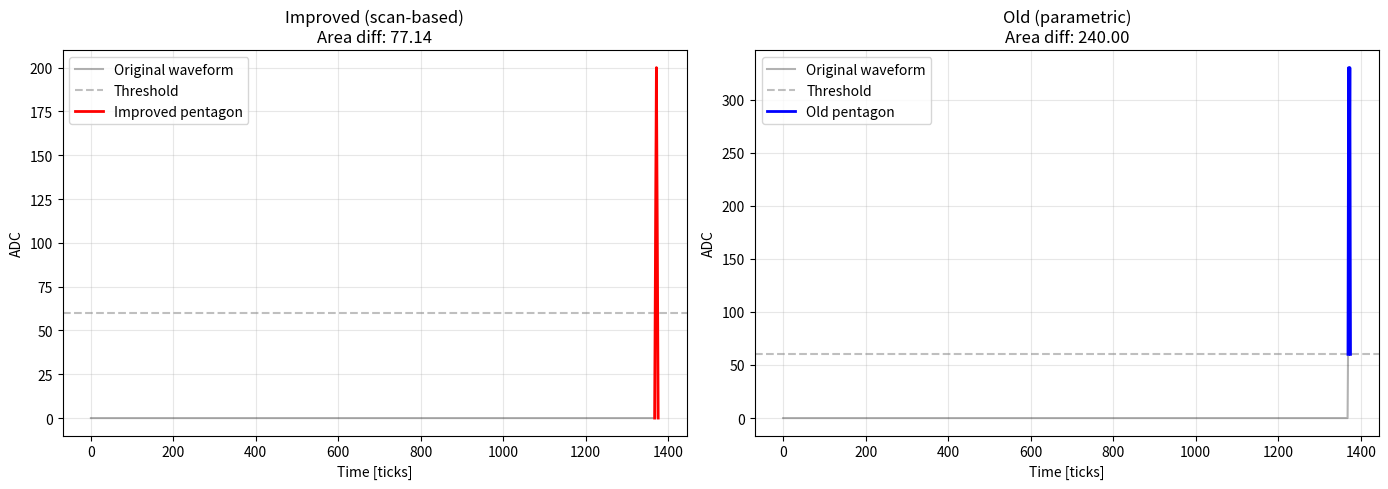
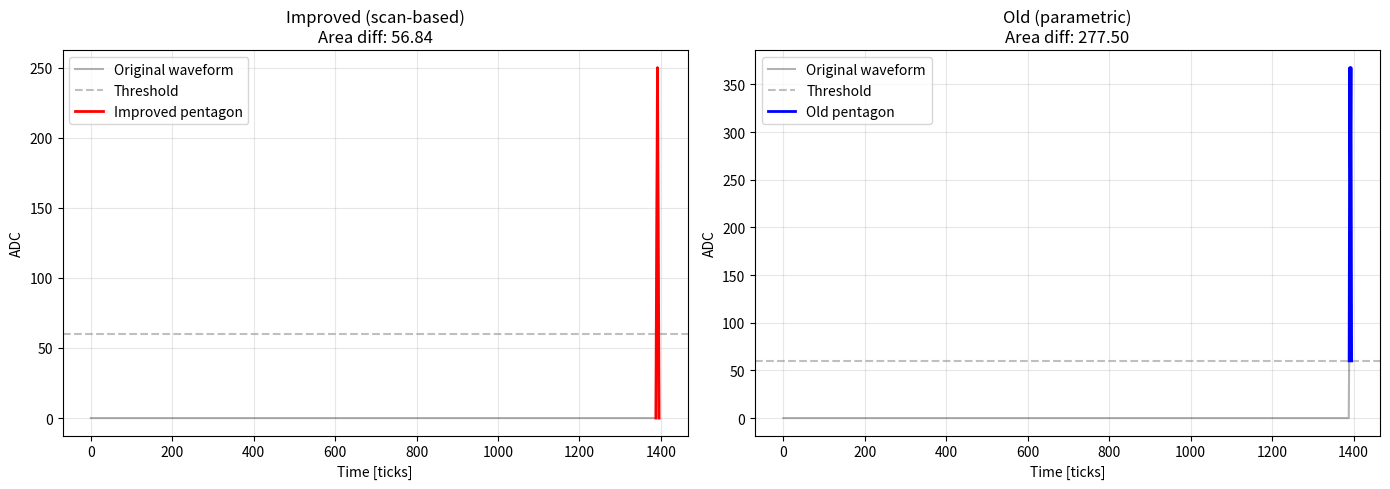
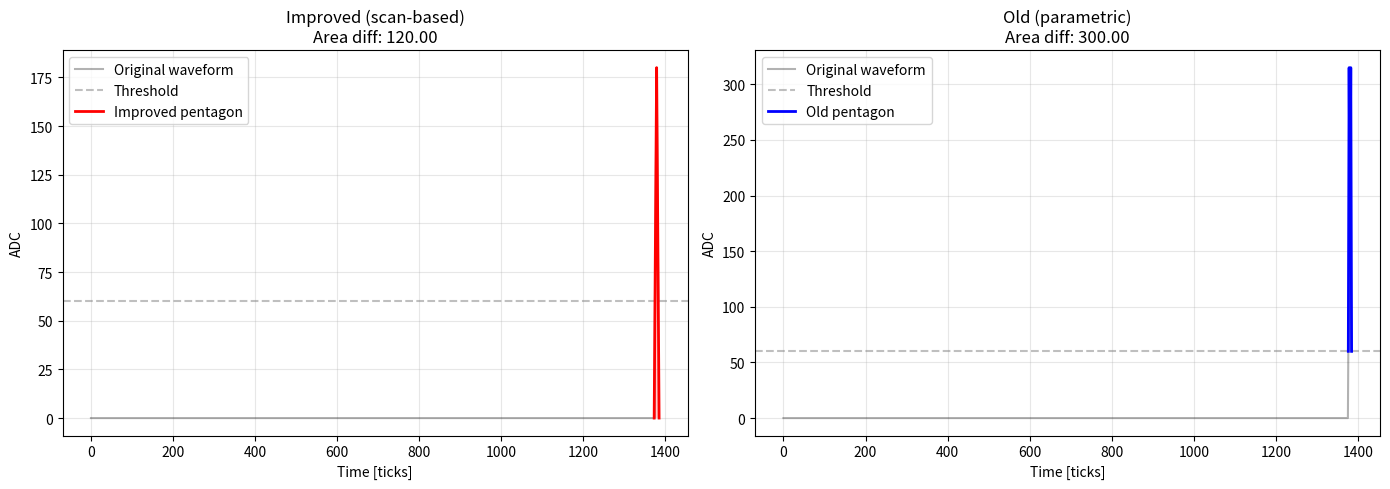
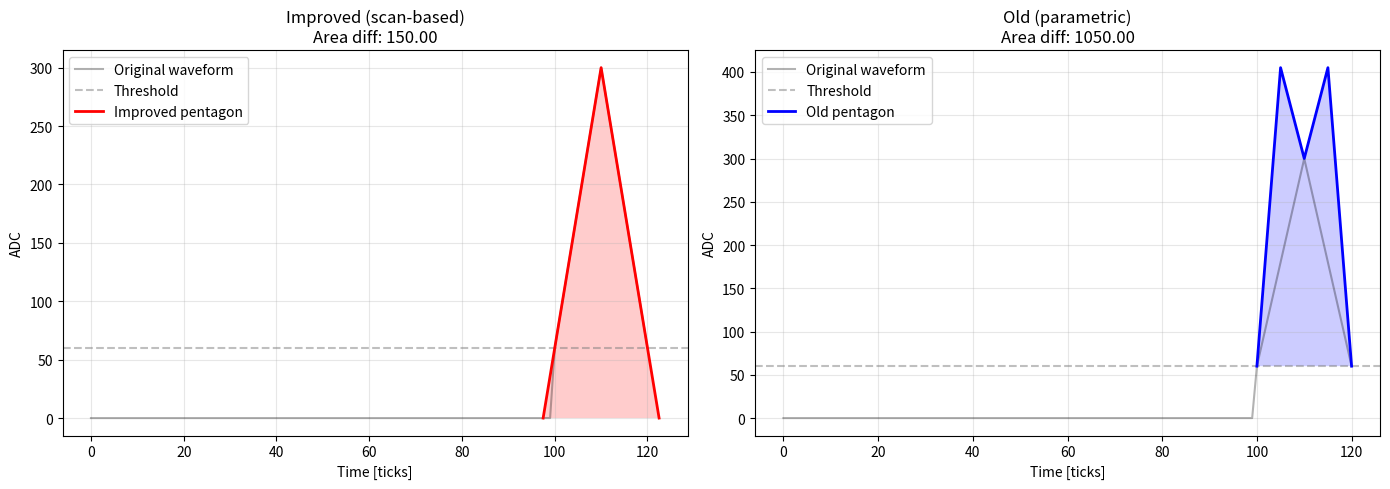
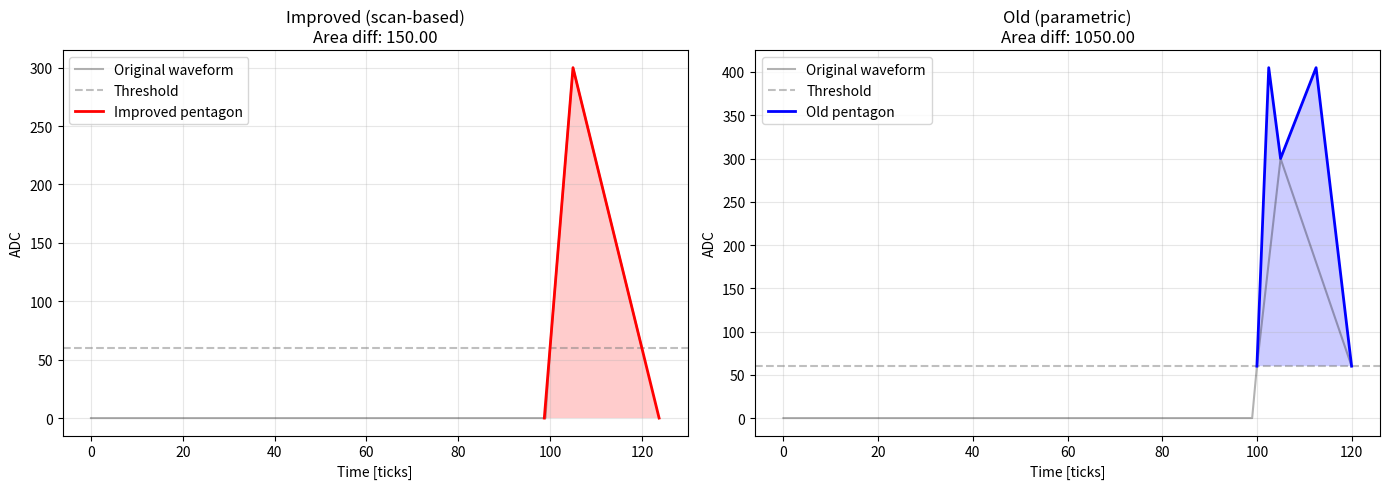
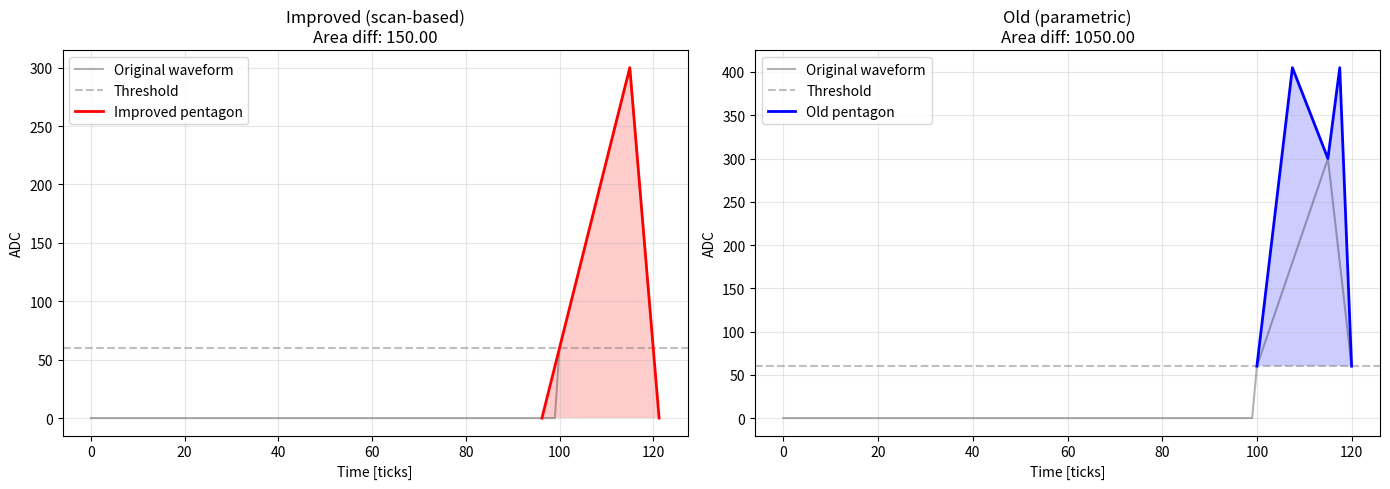

These charts were generated, in order, by the following Python code:
#!/usr/bin/env python3
"""
Test script to validate pentagon algorithm.
Compares the improved scanning approach with the old parametric approach.
"""

import numpy as np
import matplotlib.pyplot as plt
from typing import Dict, Optional


def polygon_area(vertices):
    """Calculate polygon area using Shoelace formula."""
    x = vertices[:, 0]
    y = vertices[:, 1]
    return 0.5 * np.abs(np.dot(x, np.roll(y, -1)) - np.dot(y, np.roll(x, -1)))


def find_pentagon_vertices(waveform, time_start, time_peak, time_end, threshold):
    """
    Scan candidate vertices near the peak and pick the pentagon 
    whose area matches the waveform integral.
    
    This is the improved algorithm from the user.
    """
    peak_amplitude = waveform[time_peak]
    target_x = np.arange(time_start, time_end + 1)
    target_y = waveform[time_start:time_end + 1]
    target_area = np.trapz(target_y, target_x)

    best = None
    for t1 in range(time_start + 1, time_peak):
        y1 = waveform[t1]
        if y1 <= threshold:
            continue
        slope_left = (y1 - threshold) / (t1 - time_start)
        if slope_left <= 0:
            continue
        t_left = time_start - threshold / slope_left

        for t2 in range(time_peak + 1, time_end):
            y2 = waveform[t2]
            if y2 <= threshold:
                continue
            slope_right = (y2 - threshold) / (t2 - time_end)
            if slope_right >= 0:
                continue
            t_right = time_end - threshold / slope_right
            if not (t_left < time_start and t_right > time_end):
                continue

            vertices = np.array([
                [t_left, 0.0],
                [t1, y1],
                [time_peak, peak_amplitude],
                [t2, y2],
                [t_right, 0.0]
            ])
            area = polygon_area(vertices)
            diff = abs(area - target_area)
            if best is None or diff < best["diff"]:
                best = {
                    "vertices": vertices,
                    "area": area,
                    "diff": diff,
                    "target_area": target_area,
                    "adc_integral_above_threshold": np.trapz(
                        np.maximum(target_y - threshold, 0), target_x
                    ),
                    "t1": t1,
                    "t2": t2,
                    "y1": y1,
                    "y2": y2,
                }
    return best


def old_parametric_approach(time_start, time_peak, time_end, adc_peak, adc_integral, threshold):
    """
    Old parametric approach using fixed fraction parameter.
    """
    frac = 0.5
    offset = threshold * (time_end - time_start)
    
    # Calculate time positions
    ah = time_peak - time_start
    bh = time_end - time_peak
    
    ad = ah * frac
    eb = bh * frac
    
    t_int_rise = time_start + ad
    t_int_fall = time_peak + eb
    
    # Calculate intermediate height
    time_over_threshold = time_end - time_start
    target_area = adc_integral + offset
    
    dh = ah - ad
    he = bh - eb
    peak_width = dh * (1.0 - frac) + frac * he
    intermediate_height = (2 * target_area - adc_peak * peak_width) / time_over_threshold
    
    return {
        "t1": int(t_int_rise),
        "t2": int(t_int_fall),
        "y1": intermediate_height,
        "y2": intermediate_height,
        "vertices": np.array([
            [time_start, threshold],
            [t_int_rise, intermediate_height],
            [time_peak, adc_peak],
            [t_int_fall, intermediate_height],
            [time_end, threshold]
        ]),
        "area": polygon_area(np.array([
            [time_start, threshold],
            [t_int_rise, intermediate_height],
            [time_peak, adc_peak],
            [t_int_fall, intermediate_height],
            [time_end, threshold]
        ]))
    }


def generate_test_waveform(time_start, time_peak, time_end, adc_peak, threshold):
    """Generate a synthetic waveform for testing."""
    length = time_end - time_start + 1
    waveform = np.zeros(time_end + 1)
    
    # Rising edge
    for t in range(time_start, time_peak + 1):
        frac = (t - time_start) / (time_peak - time_start)
        waveform[t] = threshold + frac * (adc_peak - threshold)
    
    # Falling edge
    for t in range(time_peak + 1, time_end + 1):
        frac = (t - time_peak) / (time_end - time_peak)
        waveform[t] = adc_peak - frac * (adc_peak - threshold)
    
    return waveform


def plot_comparison(waveform, time_start, time_peak, time_end, threshold, 
                   improved_result, old_result):
    """Plot comparison of the two approaches."""
    fig, (ax1, ax2) = plt.subplots(1, 2, figsize=(14, 5))
    
    # Plot improved approach
    ax1.plot(range(len(waveform)), waveform, 'k-', alpha=0.3, label='Original waveform')
    ax1.axhline(threshold, color='gray', linestyle='--', alpha=0.5, label='Threshold')
    
    if improved_result:
        verts = improved_result['vertices']
        ax1.plot(verts[:, 0], verts[:, 1], 'r-', linewidth=2, label='Improved pentagon')
        ax1.fill(verts[:, 0], verts[:, 1], 'r', alpha=0.2)
        ax1.set_title(f"Improved (scan-based)\nArea diff: {improved_result['diff']:.2f}")
    else:
        ax1.set_title("Improved (scan-based)\nFailed to find solution")
    
    ax1.set_xlabel('Time [ticks]')
    ax1.set_ylabel('ADC')
    ax1.legend()
    ax1.grid(True, alpha=0.3)
    
    # Plot old approach
    ax2.plot(range(len(waveform)), waveform, 'k-', alpha=0.3, label='Original waveform')
    ax2.axhline(threshold, color='gray', linestyle='--', alpha=0.5, label='Threshold')
    
    verts = old_result['vertices']
    ax2.plot(verts[:, 0], verts[:, 1], 'b-', linewidth=2, label='Old pentagon')
    ax2.fill(verts[:, 0], verts[:, 1], 'b', alpha=0.2)
    
    target_area = np.trapz(waveform[time_start:time_end+1], np.arange(time_start, time_end+1))
    ax2.set_title(f"Old (parametric)\nArea diff: {abs(old_result['area'] - target_area):.2f}")
    ax2.set_xlabel('Time [ticks]')
    ax2.set_ylabel('ADC')
    ax2.legend()
    ax2.grid(True, alpha=0.3)
    
    plt.tight_layout()
    return fig


def run_test_case(time_start, time_peak, time_end, adc_peak, threshold):
    """Run a single test case comparing both approaches."""
    print(f"\n{'='*60}")
    print(f"Test case: start={time_start}, peak={time_peak}, end={time_end}")
    print(f"           adc_peak={adc_peak}, threshold={threshold}")
    print(f"{'='*60}")
    
    # Generate waveform
    waveform = generate_test_waveform(time_start, time_peak, time_end, adc_peak, threshold)
    
    # Calculate target integral
    target_x = np.arange(time_start, time_end + 1)
    target_y = waveform[time_start:time_end + 1]
    adc_integral = np.trapz(target_y, target_x)
    print(f"Target waveform integral: {adc_integral:.2f}")
    
    # Test improved approach
    improved_result = find_pentagon_vertices(waveform, time_start, time_peak, time_end, threshold)
    
    if improved_result:
        print(f"\nImproved approach:")
        print(f"  t1={improved_result['t1']}, y1={improved_result['y1']:.2f}")
        print(f"  t2={improved_result['t2']}, y2={improved_result['y2']:.2f}")
        print(f"  Pentagon area: {improved_result['area']:.2f}")
        print(f"  Area difference: {improved_result['diff']:.2f}")
        print(f"  Relative error: {100.0 * improved_result['diff'] / adc_integral:.2f}%")
    else:
        print("\nImproved approach: Failed to find solution")
    
    # Test old approach
    old_result = old_parametric_approach(time_start, time_peak, time_end, adc_peak, adc_integral, threshold)
    print(f"\nOld approach:")
    print(f"  t1={old_result['t1']}, y1={old_result['y1']:.2f}")
    print(f"  t2={old_result['t2']}, y2={old_result['y2']:.2f}")
    print(f"  Pentagon area: {old_result['area']:.2f}")
    print(f"  Area difference: {abs(old_result['area'] - adc_integral):.2f}")
    print(f"  Relative error: {100.0 * abs(old_result['area'] - adc_integral) / adc_integral:.2f}%")
    
    # Plot comparison
    fig = plot_comparison(waveform, time_start, time_peak, time_end, threshold, 
                         improved_result, old_result)
    
    return fig, improved_result, old_result


if __name__ == "__main__":
    # Test cases similar to real TP data
    test_cases = [
        # (time_start, time_peak, time_end, adc_peak, threshold)
        (1369, 1372, 1375, 200.0, 60.0),  # Short TP (6 ticks)
        (1389, 1392, 1395, 250.0, 60.0),  # Another short TP
        (1376, 1380, 1384, 180.0, 60.0),  # 8 ticks
        (100, 110, 120, 300.0, 60.0),     # Longer, symmetric
        (100, 105, 120, 300.0, 60.0),     # Asymmetric (early peak)
        (100, 115, 120, 300.0, 60.0),     # Asymmetric (late peak)
    ]
    
    for i, (ts, tp, te, peak, thresh) in enumerate(test_cases):
        fig, improved, old = run_test_case(ts, tp, te, peak, thresh)
        plt.savefig(f'/tmp/pentagon_test_case_{i+1}.png', dpi=150, bbox_inches='tight')
        print(f"Saved plot to /tmp/pentagon_test_case_{i+1}.png")
    
    print(f"\n{'='*60}")
    print("All test cases completed!")
    print(f"{'='*60}")
